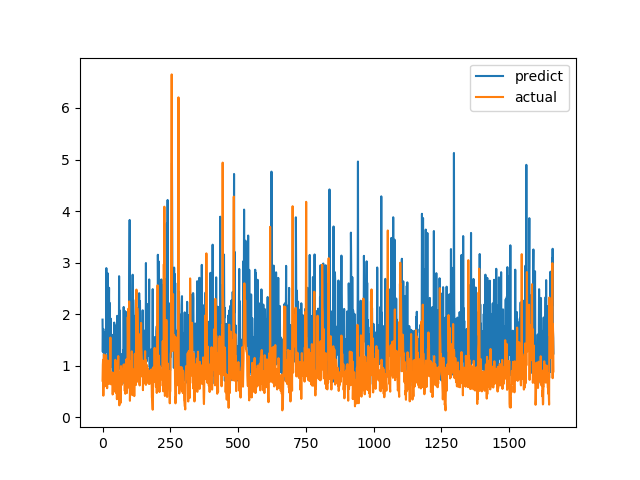

The file beside this chart, header and first rows:
predict, actual
1.894, 0.7094
1.269, 1.015
1.685, 1.116
1.713, 0.4183
1.664, 1.002
1.13, 1.219
0.9306, 1.143
1.44, 0.6528
0.7401, 0.6747
1.655, 0.601
0.8678, 0.6695
1.53, 0.6538
1.263, 0.7814
1.573, 1.206
2.893, 0.8469
2.533, 0.8286
1.71, 0.6482
1.661, 0.5624
1.674, 0.7183
2.793, 1.1
1.679, 0.9542
0.8021, 0.729
2.257, 0.6694
2.068, 0.8631
2.512, 0.6465
1.304, 0.8223
2.22, 0.9236
1.005, 0.8301
1.766, 1.067
1.264, 1.546
1.914, 0.6827
0.9755, 0.6386
1.317, 0.6464
1.505, 0.6881
1.326, 0.7274
1.192, 0.65
1.598, 0.8694
0.9722, 0.4409
0.7547, 0.4519
0.9178, 0.7575
1.568, 0.4952
1.182, 0.6851
1.11, 0.7244
1.836, 0.8654
1.231, 0.74
1.163, 0.8071
0.6549, 0.8204
1.192, 1.114
1.336, 1.109
1.565, 0.4751
1.782, 1.039
1.594, 0.9458
1.015, 0.7878
1.378, 0.3505
1.968, 0.9368
1.559, 0.9868
1.465, 0.647
1.433, 1.03
1.237, 1.187
1.274, 0.9329
... 1,604 more rows
